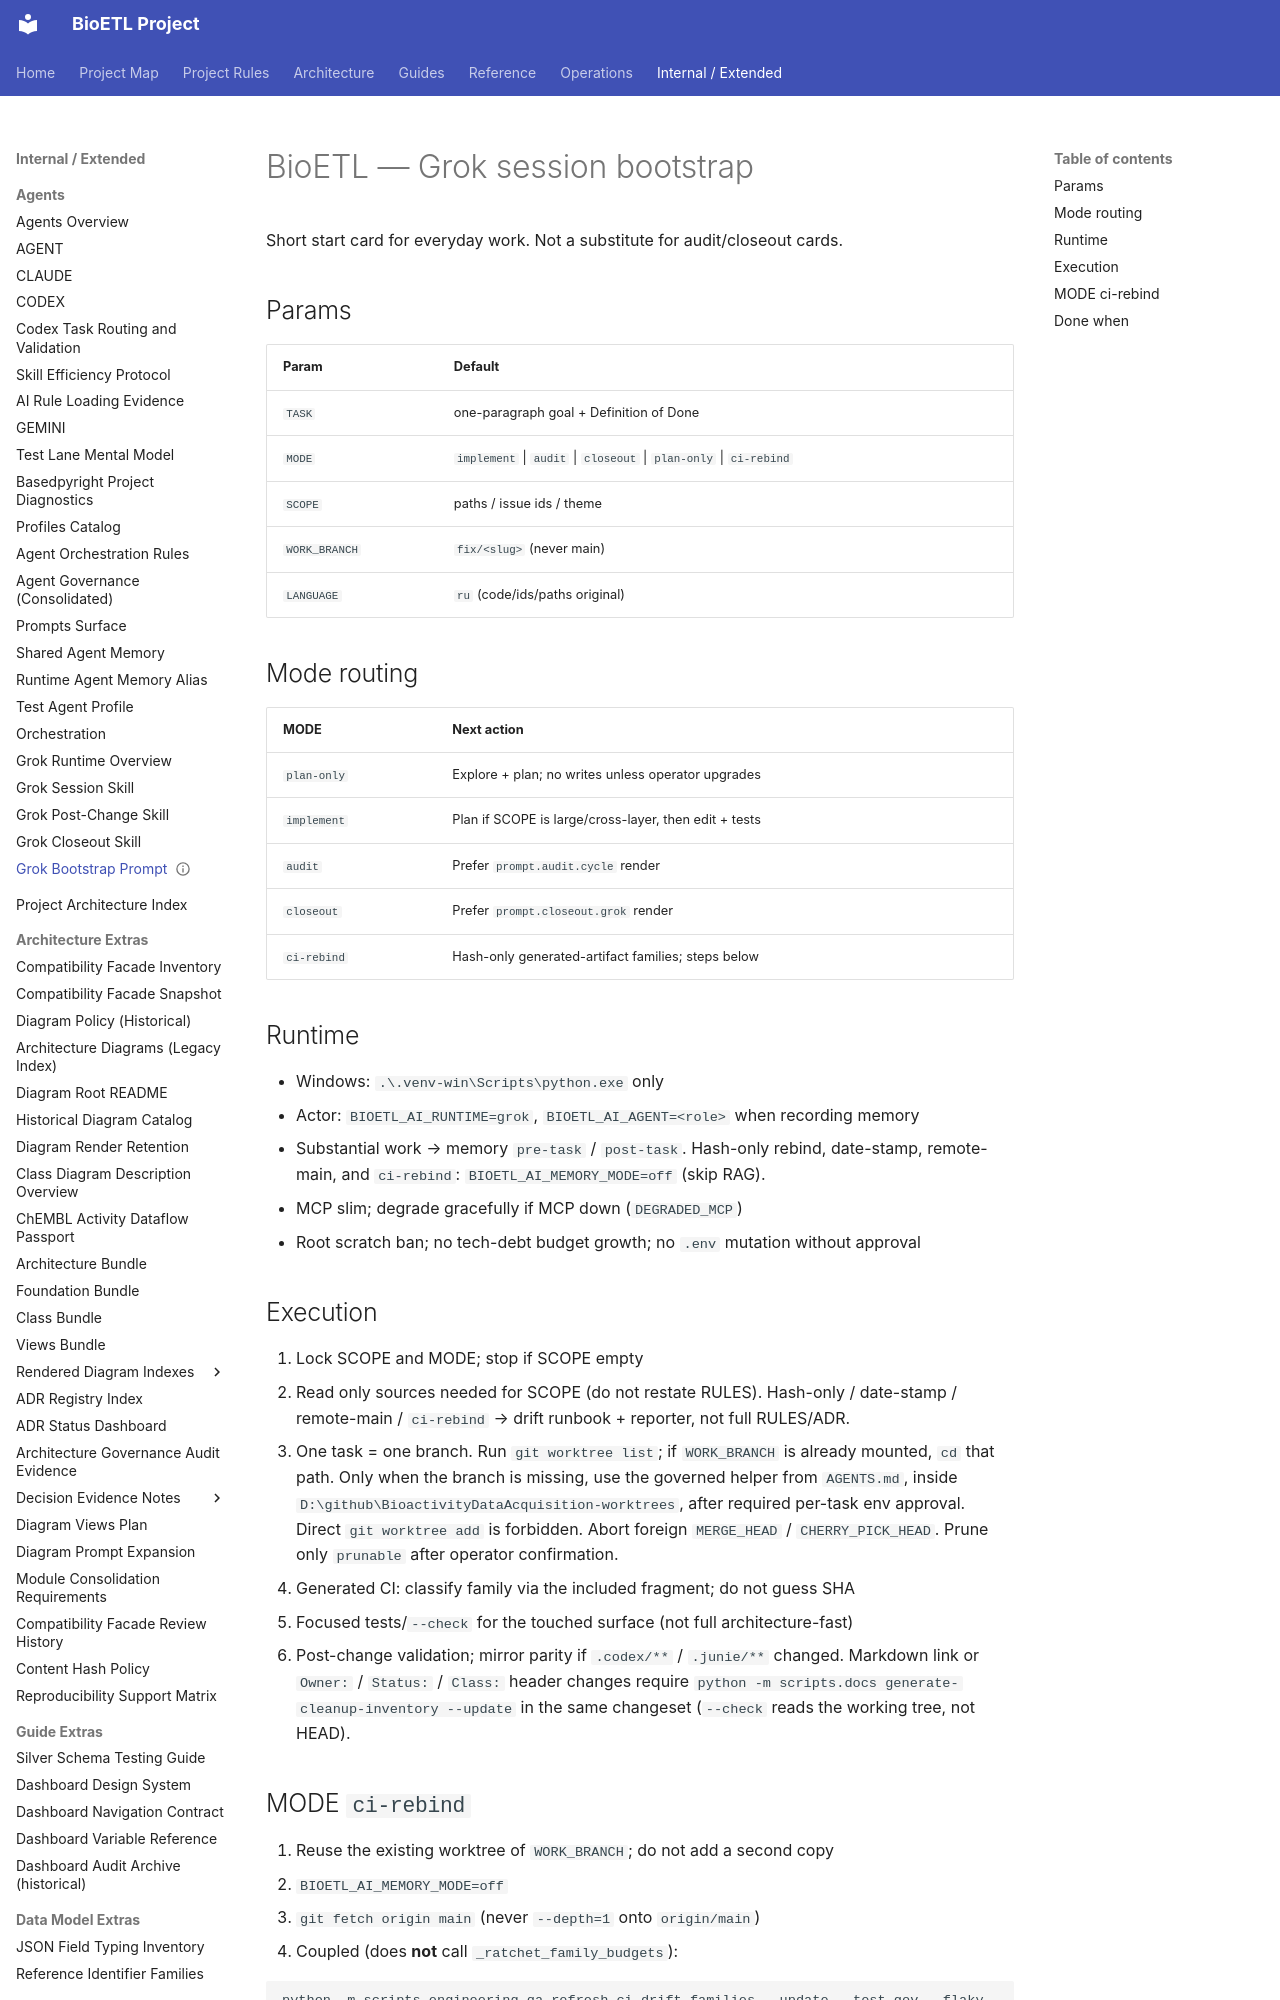

repository: SatoryKono/BioactivityDataAcquisition · page: 00-project/ai/prompts/library/session/bootstrap/index.html · generator: mkdocs

---
id: prompt.session.grok-bootstrap
version: 1.2.0
status: active
class: operator-paste
owner: BioETL Team
runtimes:
- grok
- any
params:
- TASK
- MODE
- SCOPE
- WORK_BRANCH
- LANGUAGE
includes:
- fragments/git-safety.md
- fragments/debt-budget-ban.md
- fragments/env-guardrail.md
- fragments/evidence-contract-v3.md
- fragments/language-ru.md
- fragments/generated-artifact-ci.md
related_ssot:
- AGENTS.md
- docs/00-project/NORMATIVE_SOURCES.md
- docs/00-project/ai/agents/guides/MEMORY_USAGE.md
- docs/00-project/ai/agents/guides/grok-operator-runbook.md
- docs/00-project/ai/agents/policy/POST_CHANGE_VALIDATION.md
- docs/05-operations/runbooks/generated-artifact-drift-workflow.md
anti_patterns:
- Full RULES/ADR dump in the paste
- Starting implement mode without SCOPE
- Skipping post-change validation after writes
- One SHA copied between telemetry and test-governance
- 'lowercase git-style `merge origin/main` (use `merge(main): include #<n> <topic>`)'
- python -m scripts.engineering.qa.refresh_governance_artifacts for ci-rebind
- Extra worktree add for a branch already listed by `git worktree list`
tags:
- session
- grok
- bootstrap
- operator
summary: Short daily-work bootstrap for Grok sessions on BioETL (MODE includes ci-rebind)
max_body_lines: 160
---
# BioETL — Grok session bootstrap

Short start card for everyday work. Not a substitute for audit/closeout cards.

## Params

| Param | Default |
| --- | --- |
| `TASK` | one-paragraph goal + Definition of Done |
| `MODE` | `implement` \| `audit` \| `closeout` \| `plan-only` \| `ci-rebind` |
| `SCOPE` | paths / issue ids / theme |
| `WORK_BRANCH` | `fix/<slug>` (never main) |
| `LANGUAGE` | `ru` (code/ids/paths original) |

## Mode routing

| MODE | Next action |
| --- | --- |
| `plan-only` | Explore + plan; no writes unless operator upgrades |
| `implement` | Plan if SCOPE is large/cross-layer, then edit + tests |
| `audit` | Prefer `prompt.audit.cycle` render |
| `closeout` | Prefer `prompt.closeout.grok` render |
| `ci-rebind` | Hash-only generated-artifact families; steps below |

## Runtime

- Windows: `.\.venv-win\Scripts\python.exe` only
- Actor: `BIOETL_AI_RUNTIME=grok`, `BIOETL_AI_AGENT=<role>` when recording memory
- Substantial work → memory `pre-task` / `post-task`. Hash-only rebind,
  date-stamp, remote-main, and `ci-rebind`: `BIOETL_AI_MEMORY_MODE=off` (skip RAG).
- MCP slim; degrade gracefully if MCP down (`DEGRADED_MCP`)
- Root scratch ban; no tech-debt budget growth; no `.env` mutation without approval
